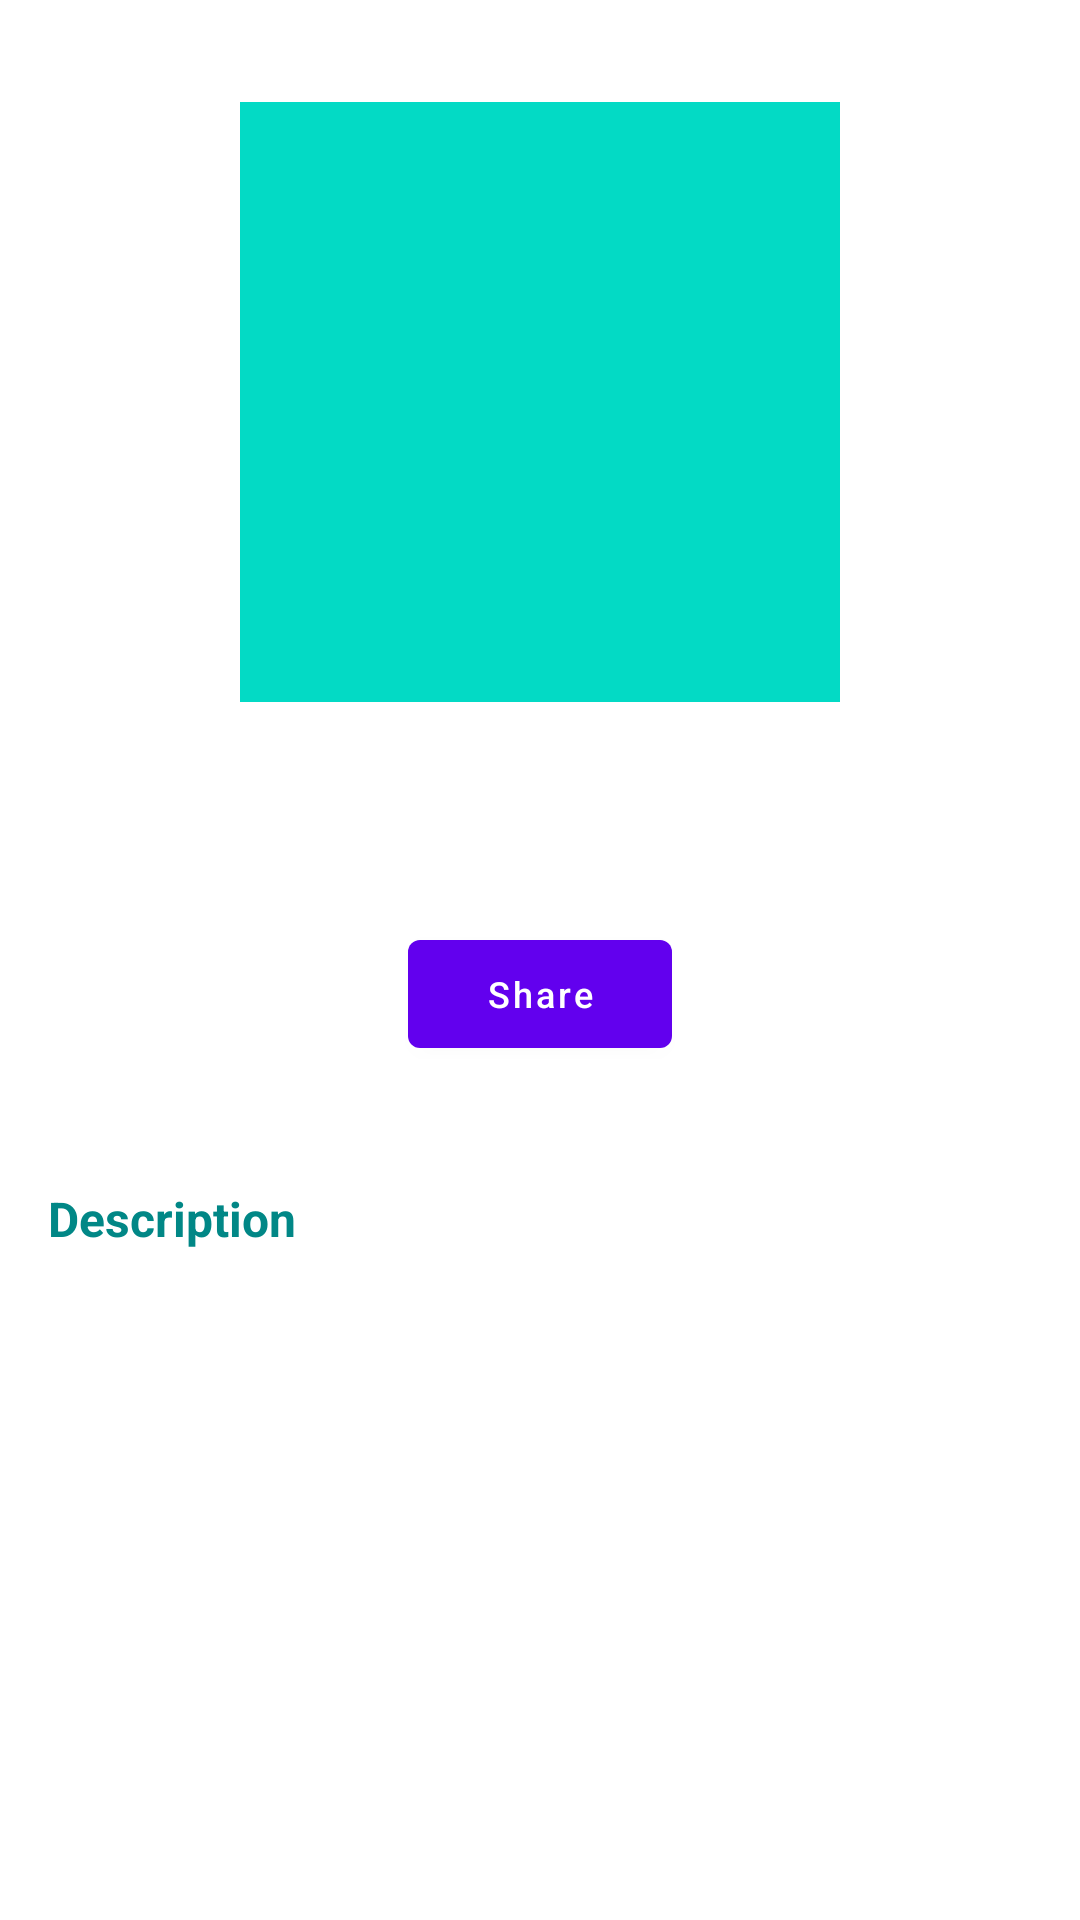

Android layout source for this screen:
<!-- AndroidManifest.xml: application theme Theme.Submission1JetpackPro -->
<!-- res/layout/content_detail_catalogue.xml -->
<?xml version="1.0" encoding="utf-8"?>
<androidx.constraintlayout.widget.ConstraintLayout xmlns:android="http://schemas.android.com/apk/res/android"
    xmlns:app="http://schemas.android.com/apk/res-auto"
    xmlns:tools="http://schemas.android.com/tools"
    android:layout_width="match_parent"
    android:layout_height="match_parent"
    android:clipToPadding="false"
    android:descendantFocusability="blocksDescendants"
    android:padding="16dp">

    <ProgressBar
        android:id="@+id/progress_bar"
        style="?android:attr/progressBarStyle"
        android:layout_width="wrap_content"
        android:layout_height="wrap_content"
        android:layout_marginStart="8dp"
        android:layout_marginTop="8dp"
        android:layout_marginEnd="8dp"
        android:layout_marginBottom="8dp"
        android:visibility="gone"
        app:layout_constraintBottom_toBottomOf="parent"
        app:layout_constraintEnd_toEndOf="parent"
        app:layout_constraintStart_toStartOf="parent"
        app:layout_constraintTop_toTopOf="parent" />

    <ImageView
        android:id="@+id/img_poster_detail"
        android:layout_width="200dp"
        android:layout_height="200dp"
        android:layout_marginTop="18dp"
        android:src="@color/teal_200"
        app:layout_constraintEnd_toEndOf="parent"
        app:layout_constraintStart_toStartOf="parent"
        app:layout_constraintTop_toTopOf="parent"
        tools:ignore="ContentDescription" />

    <TextView
        android:id="@+id/tv_title_detail"
        android:layout_width="wrap_content"
        android:layout_height="wrap_content"
        android:layout_marginTop="10dp"
        android:textSize="28sp"
        android:textStyle="bold"
        app:layout_constraintEnd_toEndOf="@+id/img_poster_detail"
        app:layout_constraintStart_toStartOf="@+id/img_poster_detail"
        app:layout_constraintTop_toBottomOf="@+id/img_poster_detail"
        tools:text="@string/title" />

    <androidx.appcompat.widget.AppCompatImageButton
        android:id="@+id/btn_favorite"
        android:layout_width="wrap_content"
        android:layout_height="wrap_content"
        android:layout_marginTop="16dp"
        android:background="#00000000"
        android:src="@drawable/ic_baseline_favorite_border_50"
        app:layout_constraintBottom_toTopOf="@+id/btn_share"
        app:layout_constraintEnd_toEndOf="@+id/img_poster_detail"
        app:layout_constraintStart_toStartOf="@+id/img_poster_detail"
        app:layout_constraintTop_toBottomOf="@+id/tv_title_detail" />

    <Button
        android:id="@+id/btn_share"
        android:layout_width="wrap_content"
        android:layout_height="wrap_content"
        android:layout_marginTop="10dp"
        android:text="@string/share"
        android:textAllCaps="false"
        android:textColor="@android:color/white"
        android:textSize="12sp"
        app:layout_constraintEnd_toEndOf="@+id/tv_title_detail"
        app:layout_constraintStart_toStartOf="@+id/tv_title_detail"
        app:layout_constraintTop_toBottomOf="@+id/btn_favorite" />

    <TextView
        android:id="@+id/text_desc"
        android:layout_width="wrap_content"
        android:layout_height="wrap_content"
        android:layout_marginTop="40dp"
        android:text="@string/desc"
        android:textColor="@color/teal_700"
        android:textSize="16sp"
        android:textStyle="bold"
        app:layout_constraintEnd_toEndOf="parent"
        app:layout_constraintHorizontal_bias="0"
        app:layout_constraintStart_toStartOf="parent"
        app:layout_constraintTop_toBottomOf="@+id/btn_share" />

    <TextView
        android:id="@+id/tv_description_detail"
        android:layout_width="0dp"
        android:layout_height="wrap_content"
        android:layout_marginTop="8dp"
        android:textSize="14sp"
        app:layout_constraintEnd_toEndOf="parent"
        app:layout_constraintHorizontal_bias="0"
        app:layout_constraintStart_toStartOf="parent"
        app:layout_constraintTop_toBottomOf="@+id/text_desc"
        tools:text="@string/description" />


</androidx.constraintlayout.widget.ConstraintLayout>
<!-- resources referenced by this layout -->
<resources>
  <string name="desc">Description</string>
  <string name="description">description</string>
  <string name="share">Share</string>
  <string name="title">Title</string>
  <style name="Theme.Submission1JetpackPro" parent="Theme.MaterialComponents.DayNight.DarkActionBar">
          
          <item name="colorPrimary">@color/purple_500</item>
          <item name="colorPrimaryVariant">@color/purple_700</item>
          <item name="colorOnPrimary">@color/white</item>
          
          <item name="colorSecondary">@color/teal_200</item>
          <item name="colorSecondaryVariant">@color/teal_700</item>
          <item name="colorOnSecondary">@color/black</item>
          
          <item name="android:statusBarColor" tools:targetApi="l">?attr/colorPrimaryVariant</item>
          
      </style>
  <!-- not gathered from this repository: default colours our renderer supplied (Android Studio template values) -->
  <color name="purple_500">#FF6200EE</color>
  <color name="purple_700">#FF3700B3</color>
  <color name="teal_200">#FF03DAC5</color>
  <color name="teal_700">#FF018786</color>
  <color name="black">#FF000000</color>
  <color name="white">#FFFFFFFF</color>
</resources>
